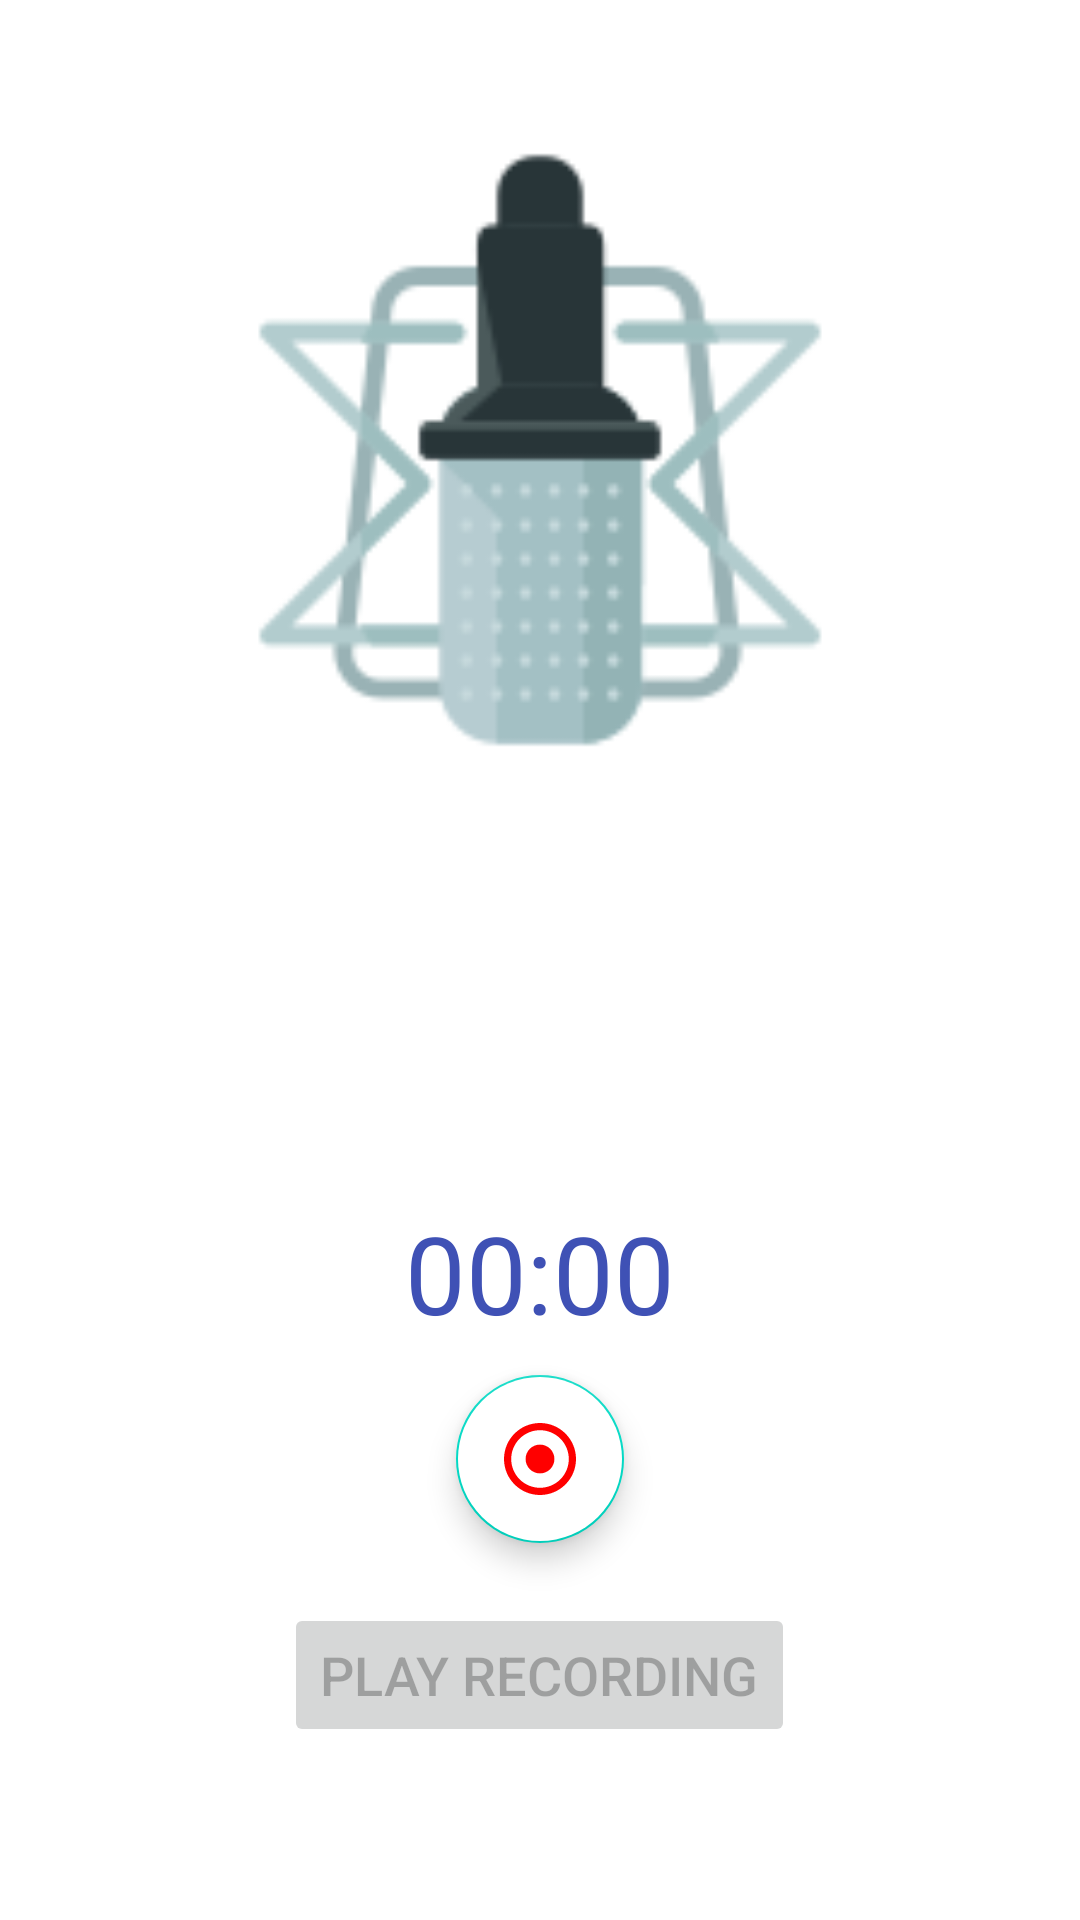

Android layout source for this screen:
<!-- AndroidManifest.xml: application theme Theme.FakeGuard -->
<!-- res/layout/fragment_home.xml -->
<?xml version="1.0" encoding="utf-8"?>
<RelativeLayout xmlns:android="http://schemas.android.com/apk/res/android"
    xmlns:app="http://schemas.android.com/apk/res-auto"
    xmlns:tools="http://schemas.android.com/tools"
    android:layout_width="match_parent"
    android:layout_height="match_parent"

    tools:context=".ui.home.HomeFragment">

    <ImageView
        android:id="@+id/callIV"
        android:layout_width="250dp"
        android:layout_height="300dp"
        android:layout_centerHorizontal="true"
        android:padding="22dp"
        android:src="@drawable/music" />

    <TextView

        android:id="@+id/recording_time"
        android:layout_width="wrap_content"
        android:layout_height="wrap_content"
        android:layout_below="@id/callIV"
        android:layout_centerHorizontal="true"
        android:layout_marginTop="90dp"
        android:padding="10dp"
        android:text="00:00"
        android:textColor="#3F51B5"
        android:textSize="36sp" />












        <com.google.android.material.floatingactionbutton.FloatingActionButton
            android:id="@+id/start_record_button"
            android:layout_width="100dp"
            android:layout_height="100dp"
            android:backgroundTint="@color/white"
            android:layout_centerInParent="true"
            android:elevation="10dp"
            android:src="@drawable/record_982_svgrepo_com"
            app:fabSize="normal"
            app:layout_anchorGravity="center"
            android:layout_below="@id/recording_time"
            app:tint="#FF0000"
            tools:layout_editor_absoluteX="177dp"
            tools:layout_editor_absoluteY="16dp" />





    <Button
        android:id="@+id/play_button"
        android:layout_width="wrap_content"
        android:layout_height="wrap_content"
        android:layout_below="@id/start_record_button"
        android:layout_centerHorizontal="true"
        android:layout_marginTop="20dp"
        android:enabled="false"
        android:text="Play Recording"
        android:textSize="18sp" />

</RelativeLayout>
<!-- resources referenced by this layout -->
<resources>
  <!-- drawable music: png bitmap (drawable, 5882 bytes) -->
  <!-- drawable record_982_svgrepo_com (drawable) -->
  <vector xmlns:android="http://schemas.android.com/apk/res/android" android:height="32dp" android:viewportHeight="20" android:viewportWidth="20" android:width="32dp">
        
      <path android:fillColor="#FF0000" android:fillType="evenOdd" android:pathData="M14,10C14,12.209 12.209,14 10,14C7.791,14 6,12.209 6,10C6,7.791 7.791,6 10,6C12.209,6 14,7.791 14,10M10,18C5.589,18 2,14.411 2,10C2,5.589 5.589,2 10,2C14.411,2 18,5.589 18,10C18,14.411 14.411,18 10,18M10,0C4.477,0 0,4.477 0,10C0,15.523 4.477,20 10,20C15.523,20 20,15.523 20,10C20,4.477 15.523,0 10,0" android:strokeColor="#00000000" android:strokeWidth="1"/>
      
  </vector>
  <style name="Theme.FakeGuard" parent="Theme.MaterialComponents.DayNight.DarkActionBar">
          
          <item name="colorPrimary">@color/purple_500</item>
          <item name="colorPrimaryVariant">@color/purple_700</item>
          <item name="colorOnPrimary">@color/white</item>
          
          <item name="colorSecondary">@color/teal_200</item>
          <item name="colorSecondaryVariant">@color/teal_700</item>
          <item name="colorOnSecondary">@color/black</item>
          
          <item name="android:statusBarColor">?attr/colorPrimaryVariant</item>
          
      </style>
  <!-- not gathered from this repository: default colours our renderer supplied (Android Studio template values) -->
  <color name="purple_500">#FF6200EE</color>
  <color name="purple_700">#FF3700B3</color>
  <color name="teal_200">#FF03DAC5</color>
  <color name="teal_700">#FF018786</color>
  <color name="black">#FF000000</color>
  <color name="white">#FFFFFFFF</color>
</resources>
